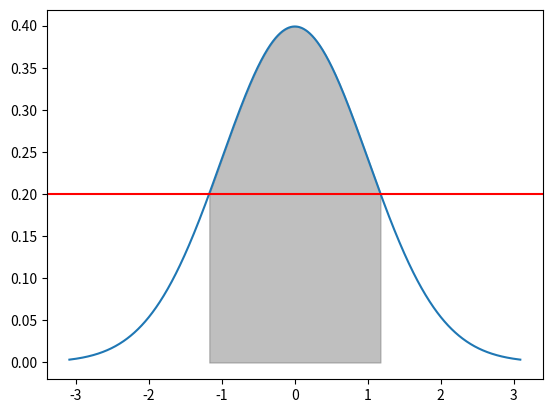

Reproduce this figure in Python.
import scipy.stats as stats
import numpy as np
import matplotlib.pyplot as plt

# 创建标准正态分布对象
norm_dist = stats.norm()

# 直线的方程
c = 0.2

# 计算直线与标准正态分布曲线的交点
x1 = norm_dist.ppf(0.001)
x2 = norm_dist.ppf(0.999)

# 创建 x 值的范围
x = np.linspace(x1, x2, 1000)

# 创建标准正态分布的概率密度函数（PDF）
y = norm_dist.pdf(x)

# 绘制标准正态分布曲线
plt.plot(x, y)

# 绘制直线
plt.axhline(c, color='red')

# 填充被直线截得的面积
plt.fill_between(x, y, where=(y > c), color='gray', alpha=0.5)

# 显示图形
plt.show()
